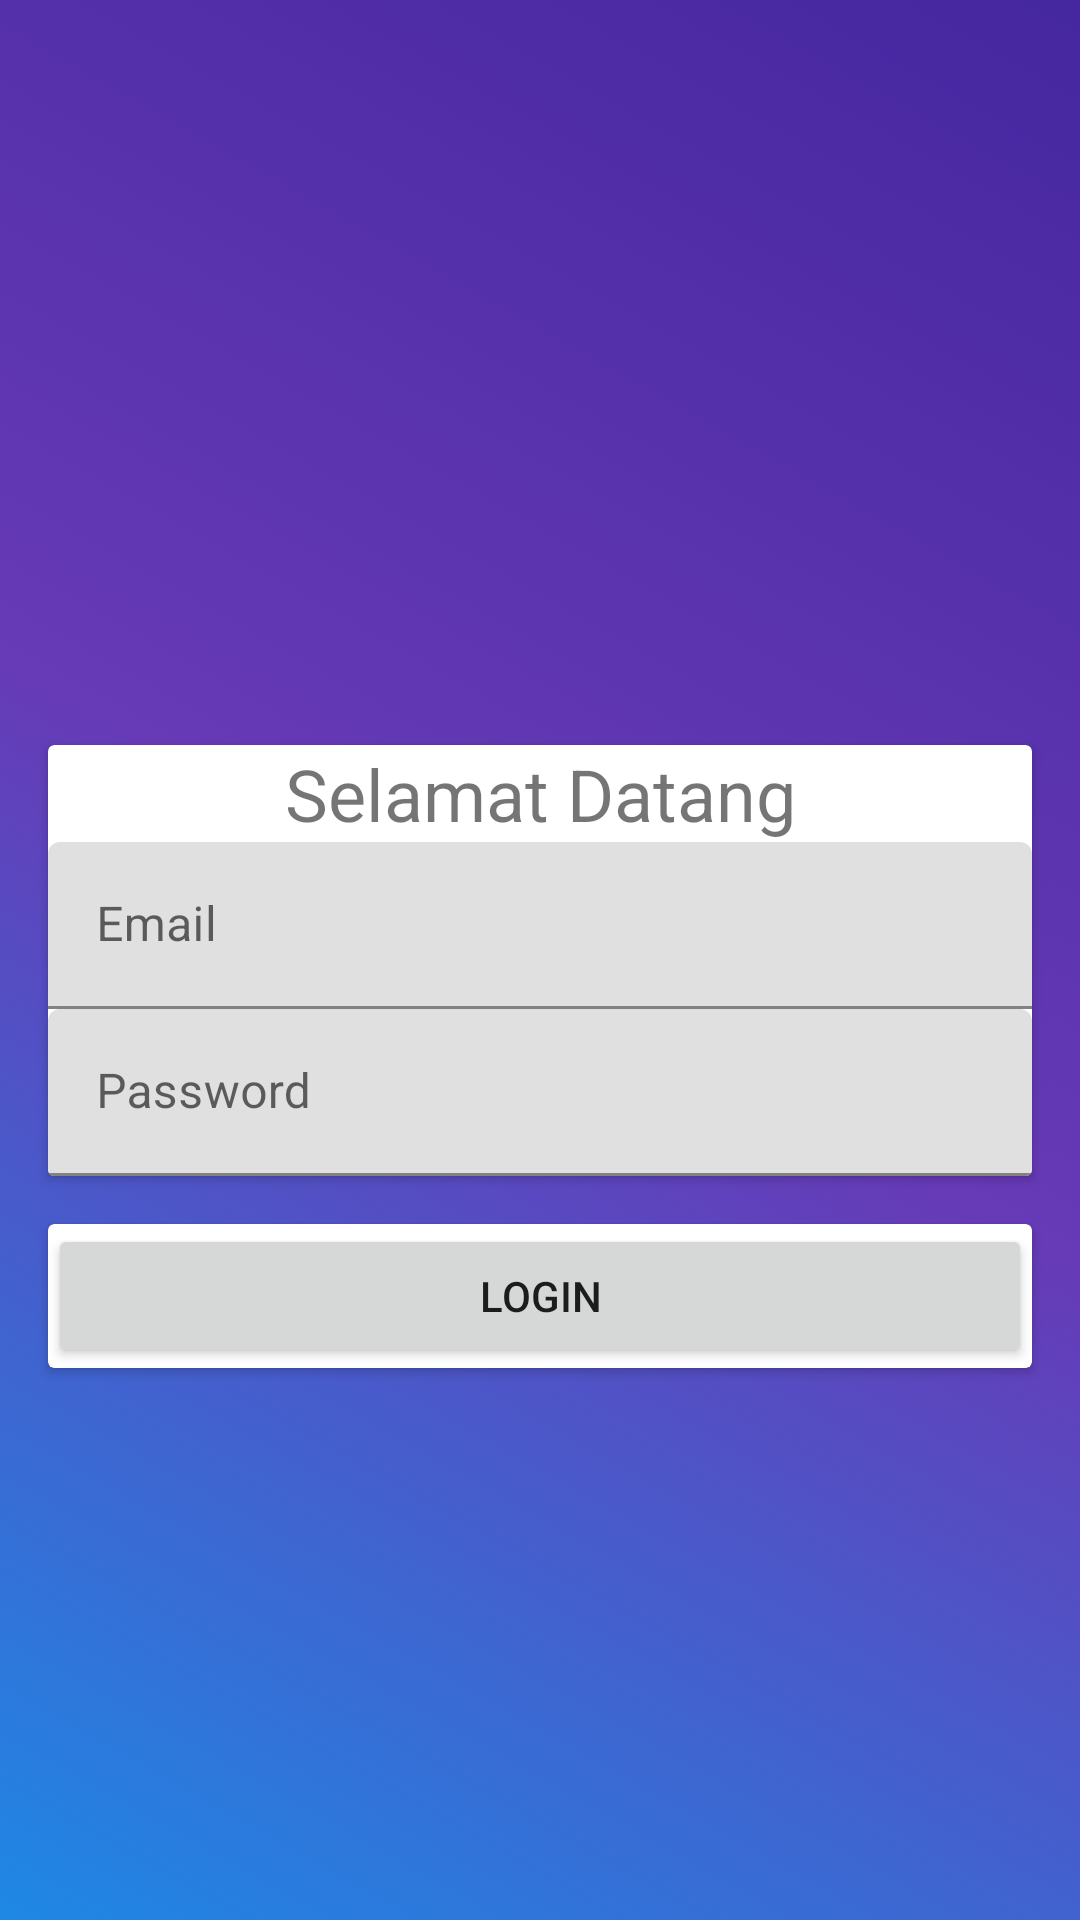

Layout XML and referenced resources for this Android screen:
<!-- AndroidManifest.xml: application theme Theme.Accountzee -->
<!-- res/layout/activity_login.xml -->
<?xml version="1.0" encoding="utf-8"?>
<androidx.constraintlayout.widget.ConstraintLayout xmlns:android="http://schemas.android.com/apk/res/android"
    xmlns:app="http://schemas.android.com/apk/res-auto"
    xmlns:tools="http://schemas.android.com/tools"
    android:layout_width="match_parent"
    android:layout_height="match_parent"
    tools:context=".LoginActivity"
    android:background="@drawable/bggradient">

    <ImageView
        android:id="@+id/imgLogin"
        android:layout_width="match_parent"
        android:layout_height="wrap_content"
        android:src="@drawable/photo_2"
        app:layout_constraintBottom_toTopOf="@id/cvLogin"/>


    <androidx.cardview.widget.CardView
        android:id="@+id/cvLogin"
        android:layout_width="match_parent"
        android:layout_height="wrap_content"
        android:layout_margin="16dp"
        app:layout_constraintTop_toTopOf="parent"
        app:layout_constraintStart_toStartOf="parent"
        app:layout_constraintEnd_toEndOf="parent"
        app:layout_constraintBottom_toBottomOf="parent">
        <androidx.constraintlayout.widget.ConstraintLayout
            android:layout_width="match_parent"
            android:layout_height="wrap_content">

        <TextView
            android:id="@+id/tvWelcome"
            android:layout_width="match_parent"
            android:layout_height="wrap_content"
            android:text="Selamat Datang"
            android:gravity="center"
            android:textSize="24sp"
            app:layout_constraintTop_toTopOf="parent"/>

            <com.google.android.material.textfield.TextInputLayout
                android:id="@+id/tiEmail"
                android:layout_width="match_parent"
                android:layout_height="wrap_content"
                app:layout_constraintTop_toBottomOf="@id/tvWelcome">
                <com.google.android.material.textfield.TextInputEditText
                    android:id="@+id/inputEmail"
                    android:layout_width="match_parent"
                    android:layout_height="wrap_content"
                    android:hint="Email"
                    android:inputType="textEmailAddress" />
            </com.google.android.material.textfield.TextInputLayout>
            <com.google.android.material.textfield.TextInputLayout
                android:id="@+id/tiPassword"
                android:layout_width="match_parent"
                android:layout_height="wrap_content"
                app:layout_constraintTop_toBottomOf="@id/tiEmail">
                <com.google.android.material.textfield.TextInputEditText
                    android:id="@+id/inputPassword"
                    android:layout_width="match_parent"
                    android:layout_height="wrap_content"
                    android:hint="Password"
                    android:inputType="textEmailAddress" />
            </com.google.android.material.textfield.TextInputLayout>



        </androidx.constraintlayout.widget.ConstraintLayout>
    </androidx.cardview.widget.CardView>

    <androidx.cardview.widget.CardView
        android:id="@+id/cvLoginButton"
        android:layout_width="match_parent"
        android:layout_height="wrap_content"
        app:layout_constraintTop_toBottomOf="@id/cvLogin"
        android:layout_margin="16dp">

        <Button
            android:id="@+id/btnLogin"
            android:layout_width="match_parent"
            android:layout_height="wrap_content"
            android:text="Login"/>
    </androidx.cardview.widget.CardView>



</androidx.constraintlayout.widget.ConstraintLayout>
<!-- resources referenced by this layout -->
<resources>
  <!-- drawable bggradient (drawable) -->
  <?xml version="1.0" encoding="utf-8"?>
  <selector xmlns:android="http://schemas.android.com/apk/res/android">
      <item>
          <shape>
              <gradient
                  android:startColor="#1e88e5"
                  android:centerColor="#673ab7"
                  android:endColor="#4527a0"
                  android:angle="45"
                  ></gradient>
          </shape>
      </item>
  </selector>
  <style name="Theme.Accountzee" parent="Theme.MaterialComponents.DayNight.DarkActionBar">
          
          <item name="colorPrimary">@color/purple_500</item>
          <item name="colorPrimaryVariant">@color/purple_700</item>
          <item name="colorOnPrimary">@color/white</item>
          
          <item name="colorSecondary">@color/teal_200</item>
          <item name="colorSecondaryVariant">@color/teal_700</item>
          <item name="colorOnSecondary">@color/black</item>
          
          <item name="android:statusBarColor" tools:targetApi="l">?attr/colorPrimaryVariant</item>
          
      </style>
  <!-- not gathered from this repository: default colours our renderer supplied (Android Studio template values) -->
  <color name="purple_500">#FF6200EE</color>
  <color name="purple_700">#FF3700B3</color>
  <color name="teal_200">#FF03DAC5</color>
  <color name="teal_700">#FF018786</color>
  <color name="black">#FF000000</color>
  <color name="white">#FFFFFFFF</color>
</resources>
